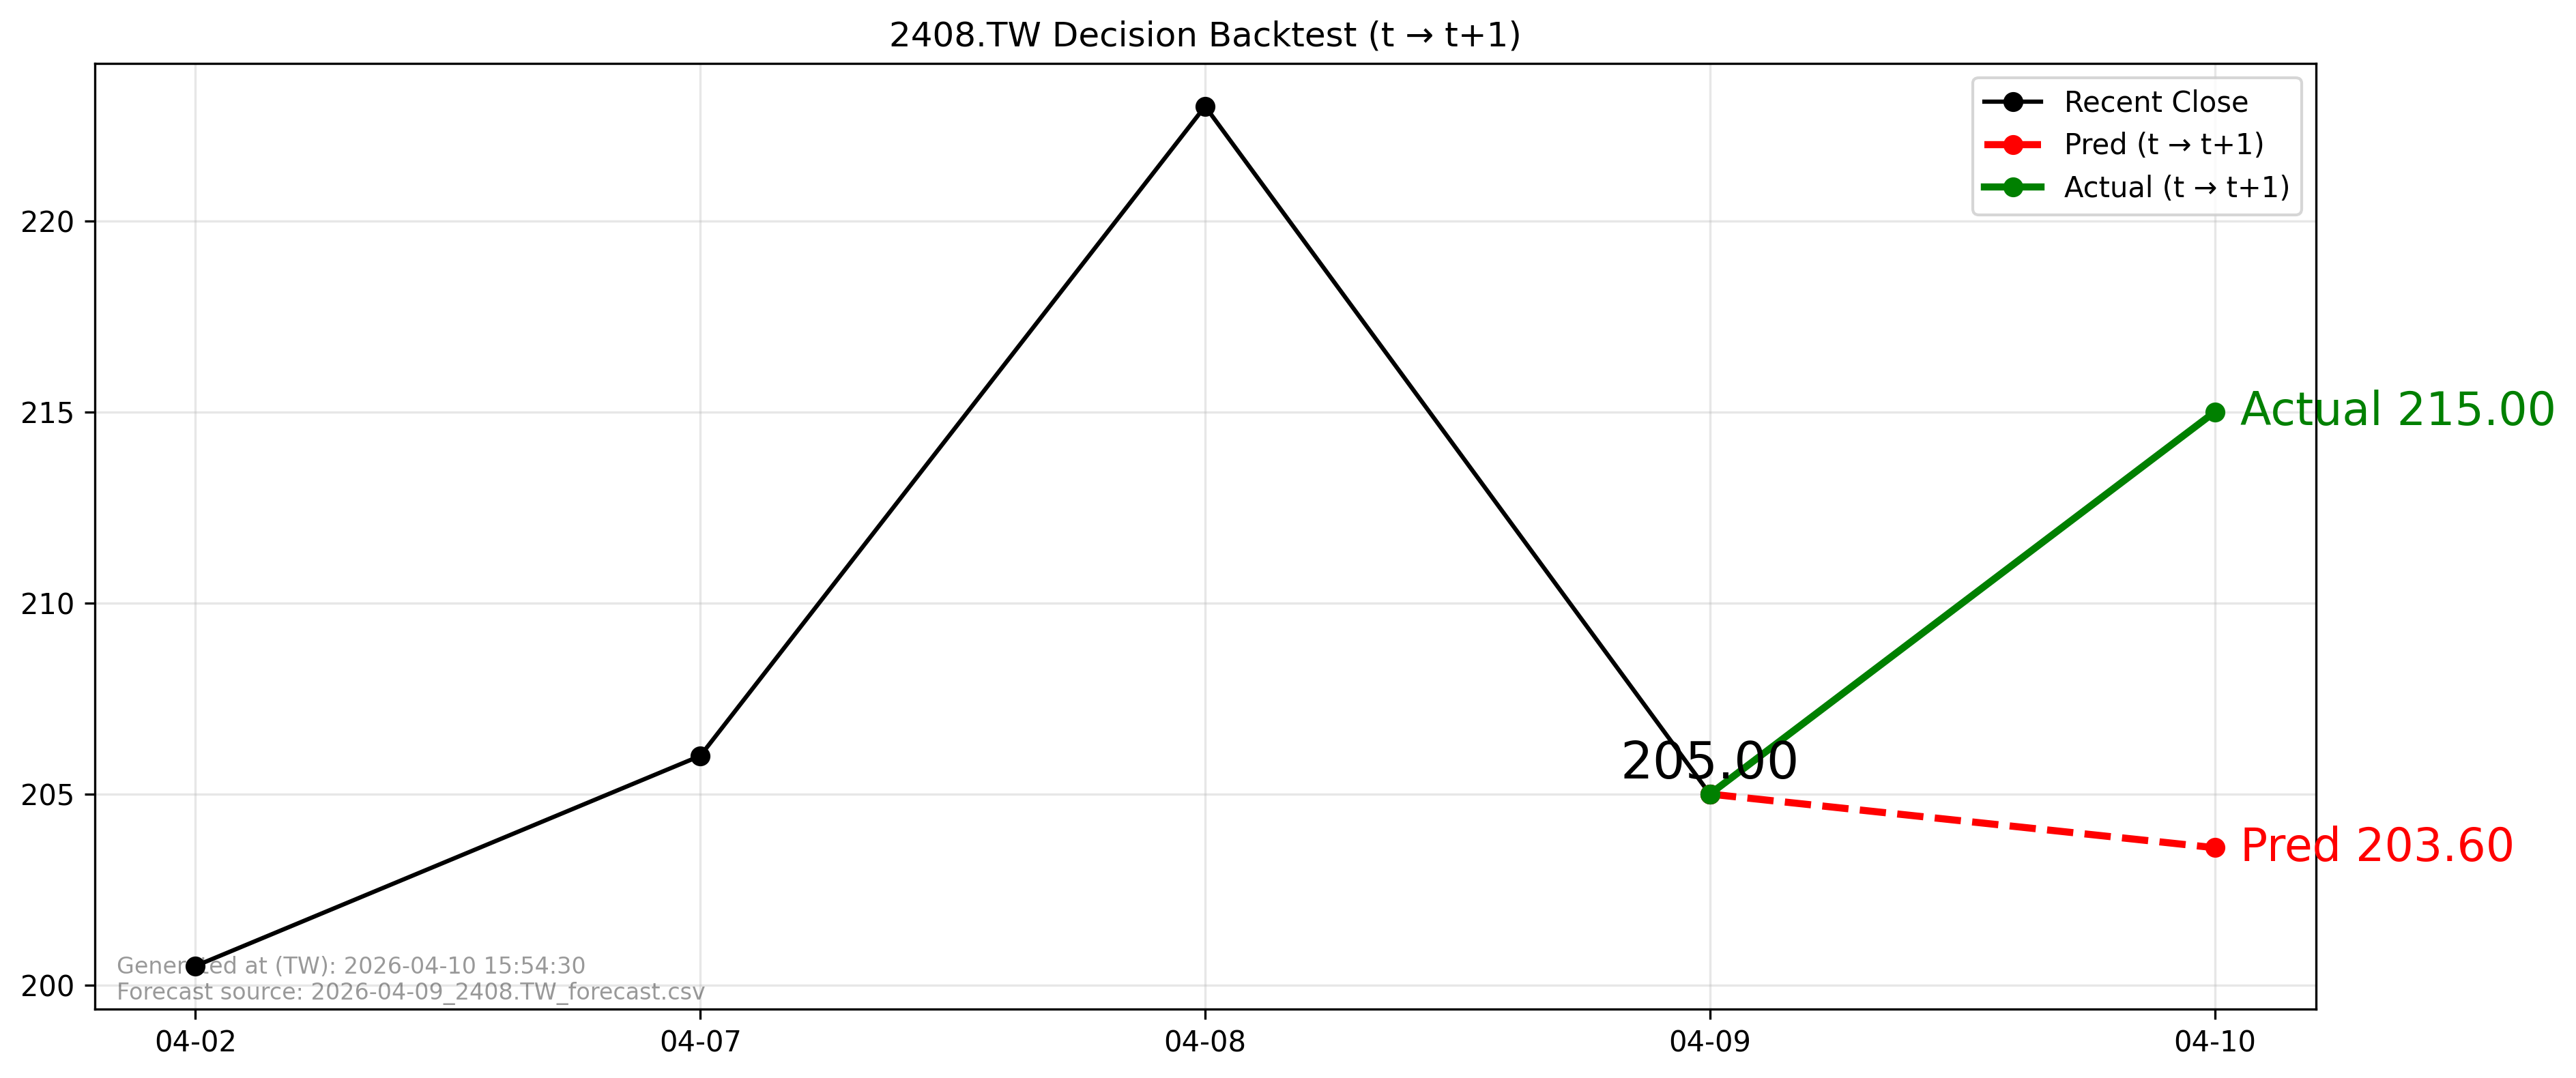

Data behind this chart, as committed beside it:
forecast_file, forecast_asof_date, t, t1, close_t, pred_t1, actual_t1, direction_pred, direction_actual, aligned
2026-04-09_2408.TW_forecast.csv, 2026-04-09, 2026-04-09, 2026-04-10, 205.0, 203.6, 215.0, -1, 1, True
